4-way image classification set "dataset" from GitHub (Jenifer-AmrithRaj/VisionAI); label vocabulary: mild diabetic retinopathy, moderate diabetic retinopathy, severe diabetic retinopathy, 4 PDR.

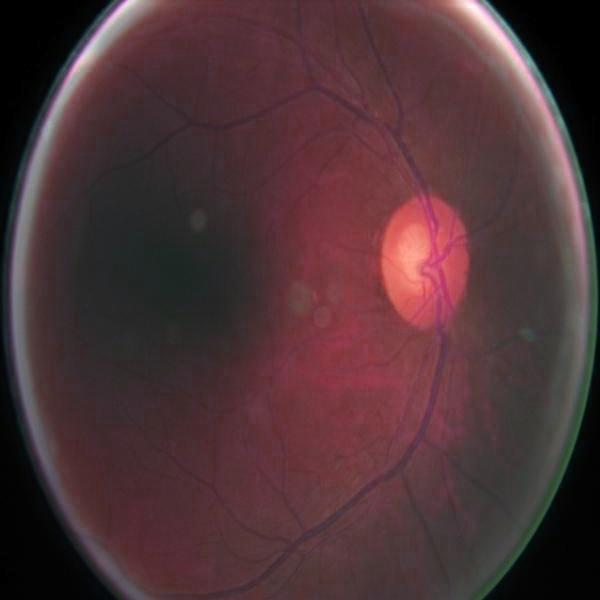
Label: moderate diabetic retinopathy

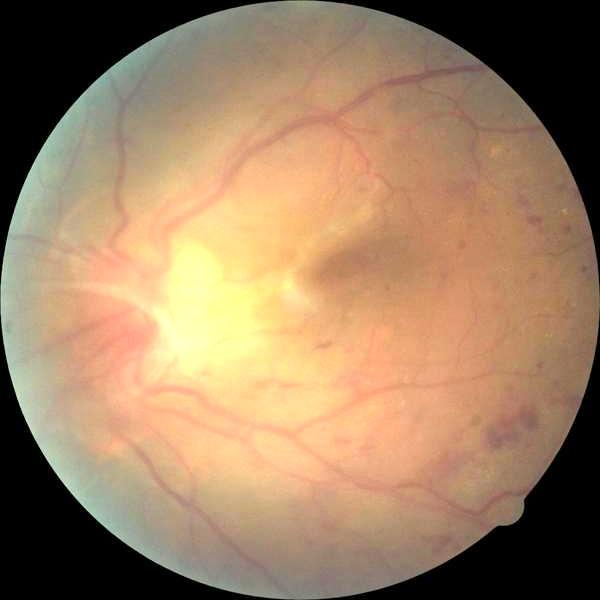
Label: 4 PDR

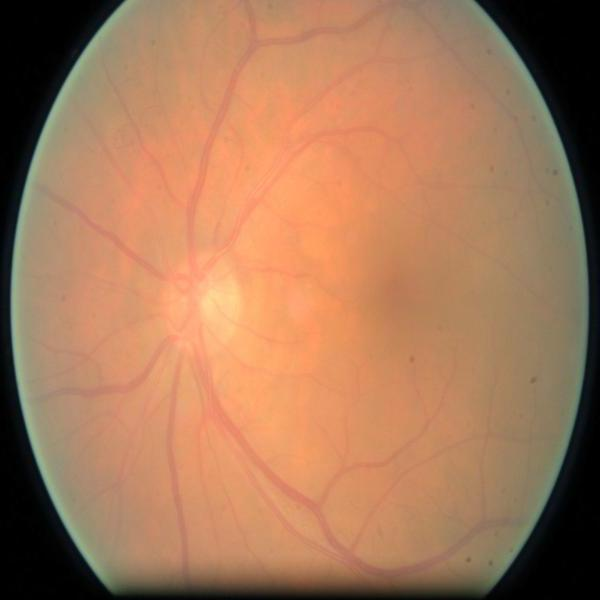
Label: severe diabetic retinopathy

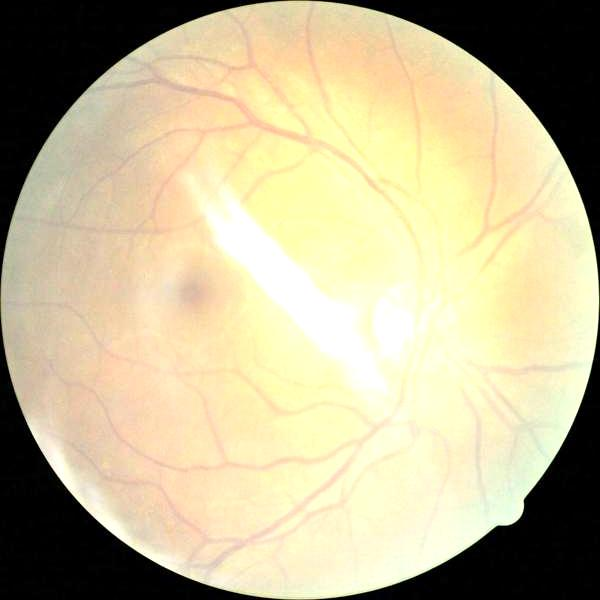
Label: mild diabetic retinopathy

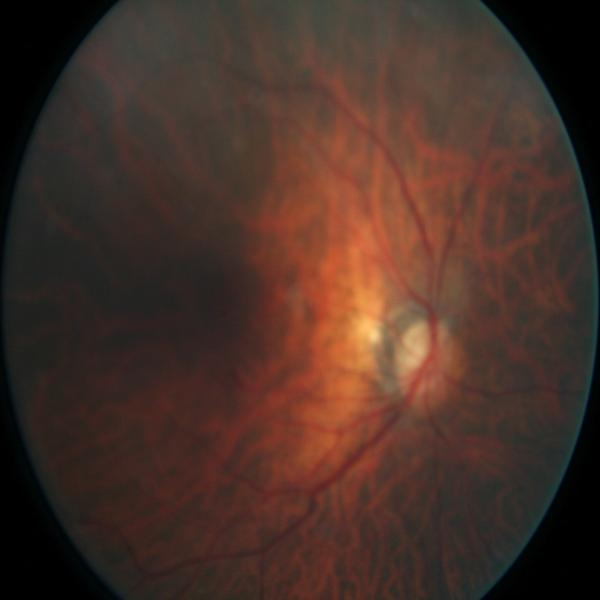
Label: moderate diabetic retinopathy

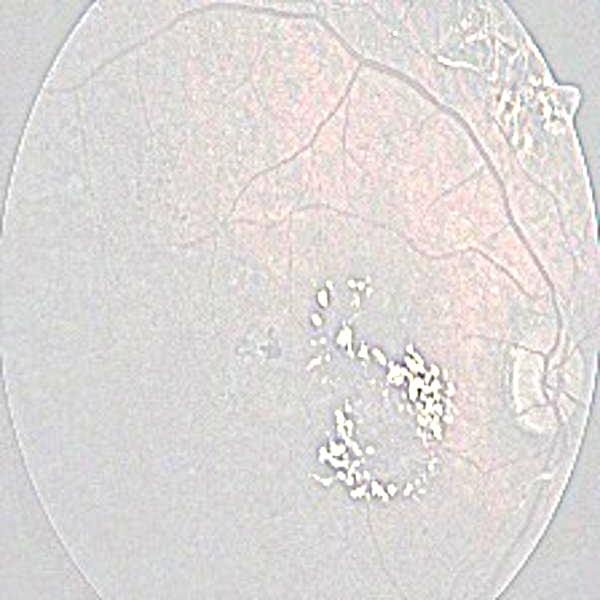
Label: 4 PDR
